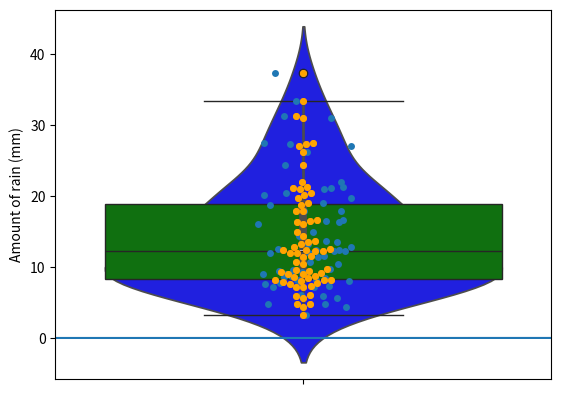

This chart was generated by the following Python code:
# 1 Assign the value 17 to the variable num. Then, display num.
import numpy as np

num = 17
print(num)

# 2. Execute the code below. In a comment, briefly explain what it does.

rain = [4.79, 19, 9.65, 8.52, 6.08, 5.85, 8.69, 20.2, 16.36, 9.08, 13.53, 3.21, 13.19, 37.25, 9.24, 16.49, 4.42, 17.94, 11.57, 9.09, 31.01, 12.4, 12.46, 24.35, 8.11, 27.36, 21, 11.47, 7.35, 8.08, 12.48, 7.66, 17.86, 
        12.82, 10.43, 31.25, 10.71, 8.98, 26.98, 19.67, 33.44, 12.31, 7.22, 14.35, 14.92, 21.26, 7.17, 12.32, 7.77, 27.47, 16.58, 22, 20.44, 13.69, 7.93, 8.38, 18.79, 4.85, 8.18, 5.58, 21.13, 9.54, 16, 11.94, 11.99, 
        9.46, 26.21, 8.21]

# 3. Get the fourth item from the list rain.
print(rain[3])

# 4. Find the length of the rainfall list.
print(len(rain))

# 5. Use the function `np.mean()`, which can take lists as input, to compute the mean rainfall for our dataset. Then, find the median.
import numpy as np

mean_rain = np.mean(rain)
med_rain = np.median(rain)
print(mean_rain)
print(med_rain)

# Evaluate this cell
%matplotlib inline
import matplotlib as mat
import seaborn as sns

# 6 Create a dotplot of the LA rainfall data

p=sns.stripplot(rain, jitter=True, orient="vertical")

p.set(ylabel="Amount of rain (mm)")

# 7. Copy your plotting code from the previous exercise and label your axes.
p.set(ylabel="Amount of rain (mm)")

# 8. Add some jitter to your rainfall data plot.

# 9. Make a beeswarm plot of the rainfall data.

p=sns.swarmplot(rain)
p.set(ylabel="Amount of rain (mm)")

# 10. Make a histogram of the rainfall data.
p=sns.distplot(rain, bins=10, kde=True);
p.set(ylabel="Amount of rain (mm)")

# 11. Try at least two different numbers of bins for the rainfall data histogram.

# 12. Display the histogram you made in #10 with the KDE.

# 13. Make a box plot of the rainfall data. Make it whatever color you want. 
# HINT: Axes labels for boxplots work the same way they do for dotplots.

p=sns.boxplot(rain, color="green", orient="vertical");
p=sns.swarmplot(rain, color="orange", orient="vertical")
p.set(ylabel="Amount of rain (mm)")

p=sns.violinplot(rain, color="blue", orient="vertical");
#p=sns.swarmplot(rain, color="orange", orient="vertical")
p.set(ylabel="Amount of rain (mm)")